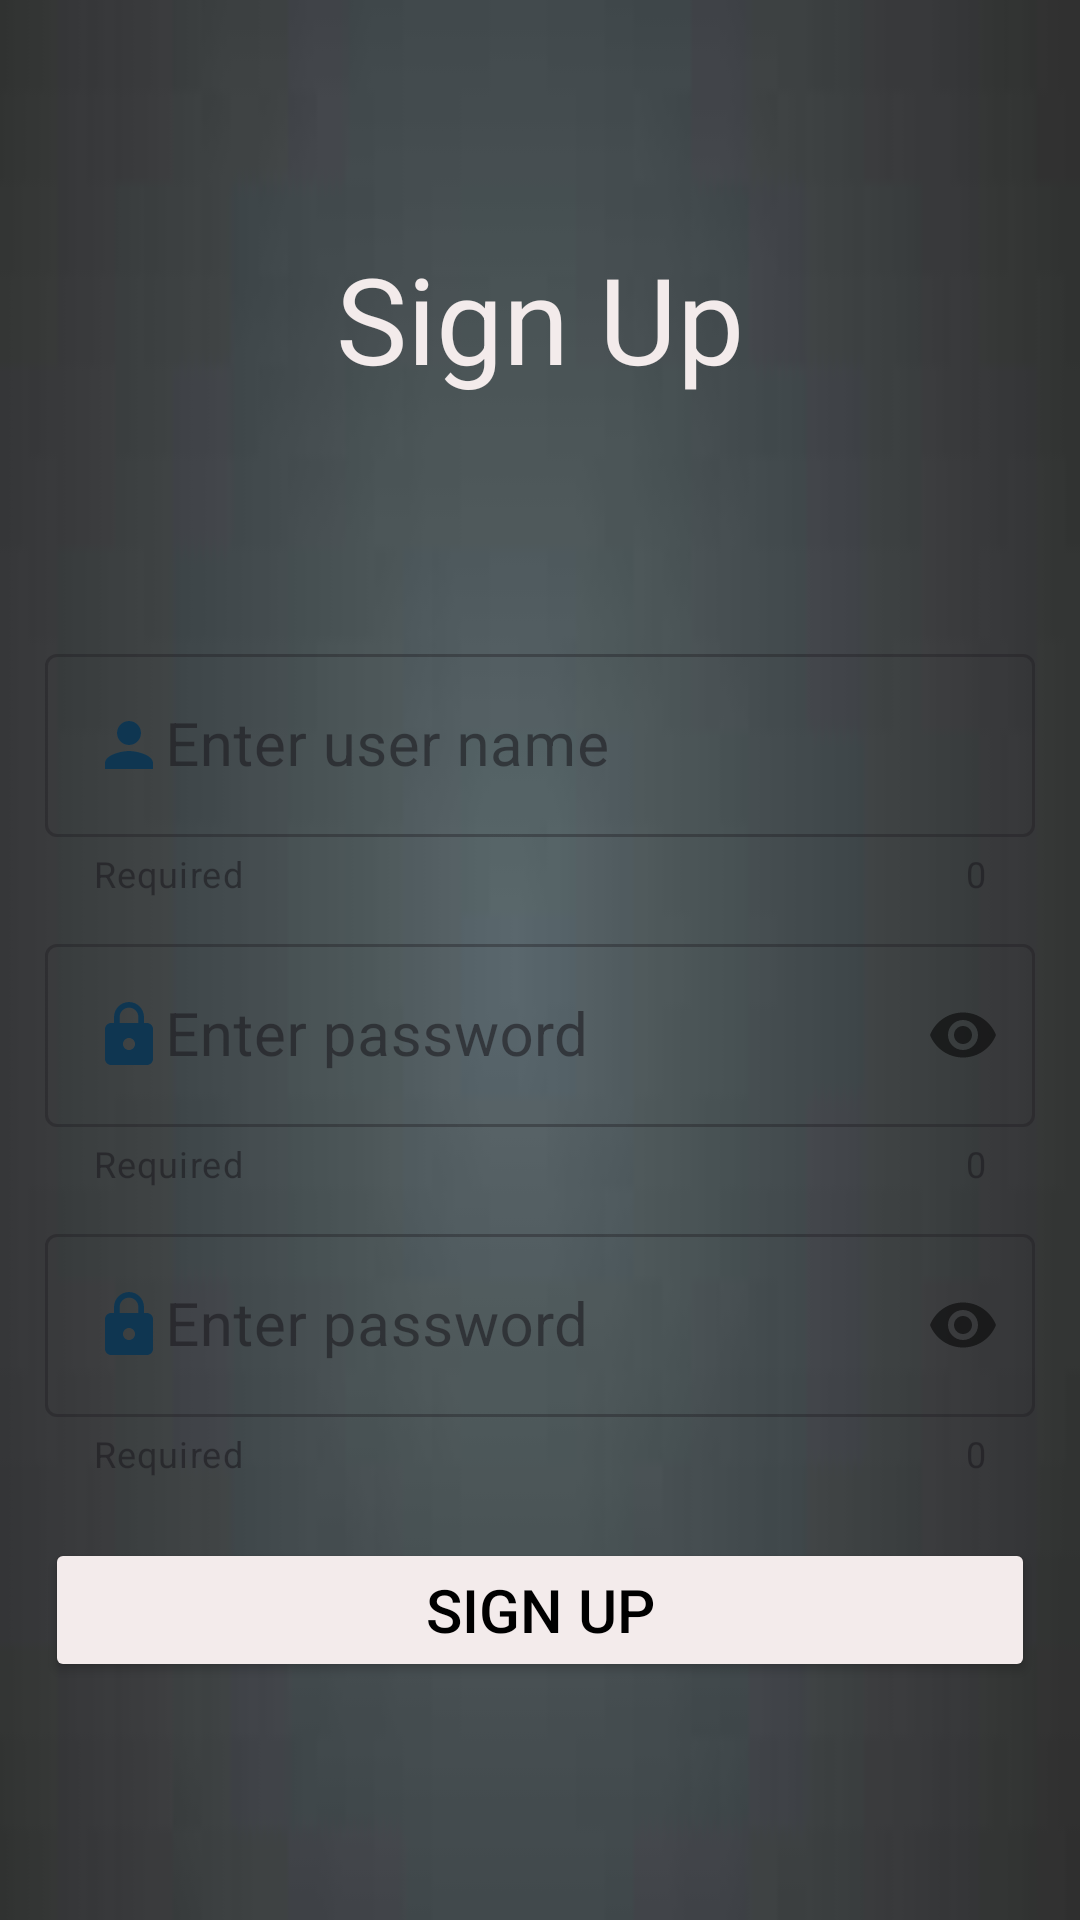

Android layout source for this screen:
<!-- AndroidManifest.xml: application theme Theme.Catalog1 -->
<!-- res/layout/activity_main2.xml -->
<?xml version="1.0" encoding="utf-8"?>
<LinearLayout xmlns:android="http://schemas.android.com/apk/res/android"
    xmlns:app="http://schemas.android.com/apk/res-auto"
    xmlns:tools="http://schemas.android.com/tools"
    android:layout_width="match_parent"
    android:orientation="vertical"
    android:background="@drawable/down"
    android:gravity="center"
    android:padding="15dp"
    android:layout_height="match_parent"
    tools:context=".MainActivity2">


    <TextView
        android:layout_marginBottom="80dp"
        android:layout_width="wrap_content"
        android:textColor="#F3EBEB"
        android:layout_height="wrap_content"
        android:text="Sign Up"
        android:textSize="40dp">

    </TextView>

    <com.google.android.material.textfield.TextInputLayout

        style="@style/Widget.MaterialComponents.TextInputLayout.OutlinedBox"
        android:layout_width="match_parent"
        app:helperText="Required"
        app:counterEnabled="true"
        app:helperTextEnabled="true"
        android:layout_height="wrap_content">

        <com.google.android.material.textfield.TextInputEditText

            android:layout_width="match_parent"
            android:id="@+id/Signup_username1"
            android:textSize="20dp"
            android:maxLength="20"
            android:drawableStart="@drawable/baseline_person_24"
            android:layout_height="wrap_content"
            android:hint="Enter user name" />


    </com.google.android.material.textfield.TextInputLayout>





    <com.google.android.material.textfield.TextInputLayout
        android:layout_width="match_parent"
        android:layout_marginTop="10dp"
        app:passwordToggleEnabled="true"
        app:helperTextEnabled="true"
        app:counterEnabled="true"
        app:helperText="Required"
        style="@style/Widget.MaterialComponents.TextInputLayout.OutlinedBox"
        android:layout_height="wrap_content">

        <com.google.android.material.textfield.TextInputEditText
            android:id="@+id/signup_pass"
            android:inputType="textPassword"
            android:maxLength="20"
            android:drawableStart="@drawable/baseline_lock_24"
            android:layout_width="match_parent"
            android:textSize="20dp"
            android:layout_height="wrap_content"
            android:hint="Enter password" />

    </com.google.android.material.textfield.TextInputLayout>



    <com.google.android.material.textfield.TextInputLayout
        android:layout_width="match_parent"
        android:layout_marginTop="10dp"
        app:passwordToggleEnabled="true"
        app:helperTextEnabled="true"
        app:counterEnabled="true"
        app:helperText="Required"
        style="@style/Widget.MaterialComponents.TextInputLayout.OutlinedBox"
        android:layout_height="wrap_content">

        <com.google.android.material.textfield.TextInputEditText
            android:id="@+id/cnfirmpass_text"
            android:inputType="textPassword"
            android:maxLength="20"
            android:drawableStart="@drawable/baseline_lock_24"
            android:layout_width="match_parent"
            android:textSize="20dp"
            android:layout_height="wrap_content"
            android:hint="Enter password" />

    </com.google.android.material.textfield.TextInputLayout>




    <Button
        android:id="@+id/Signupbtn"
        android:layout_width="match_parent"
        android:textSize="20dp"
        android:textColor="#000"
        android:backgroundTint="#F3EBEB"
        android:layout_marginTop="20dp"
        android:layout_height="wrap_content"
        android:text="Sign up" />



</LinearLayout>
<!-- resources referenced by this layout -->
<resources>
  <!-- drawable baseline_lock_24 (drawable) -->
  <vector android:height="24dp" android:tint="#0F3651"
      android:viewportHeight="24" android:viewportWidth="24"
      android:width="24dp" xmlns:android="http://schemas.android.com/apk/res/android">
      <path android:fillColor="@android:color/white" android:pathData="M18,8h-1L17,6c0,-2.76 -2.24,-5 -5,-5S7,3.24 7,6v2L6,8c-1.1,0 -2,0.9 -2,2v10c0,1.1 0.9,2 2,2h12c1.1,0 2,-0.9 2,-2L20,10c0,-1.1 -0.9,-2 -2,-2zM12,17c-1.1,0 -2,-0.9 -2,-2s0.9,-2 2,-2 2,0.9 2,2 -0.9,2 -2,2zM15.1,8L8.9,8L8.9,6c0,-1.71 1.39,-3.1 3.1,-3.1 1.71,0 3.1,1.39 3.1,3.1v2z"/>
  </vector>
  <!-- drawable baseline_person_24 (drawable) -->
  <vector android:height="24dp" android:tint="#0F3651"
      android:viewportHeight="24" android:viewportWidth="24"
      android:width="24dp" xmlns:android="http://schemas.android.com/apk/res/android">
      <path android:fillColor="@android:color/white" android:pathData="M12,12c2.21,0 4,-1.79 4,-4s-1.79,-4 -4,-4 -4,1.79 -4,4 1.79,4 4,4zM12,14c-2.67,0 -8,1.34 -8,4v2h16v-2c0,-2.66 -5.33,-4 -8,-4z"/>
  </vector>
  <!-- drawable down: jpg bitmap (drawable, 1193 bytes) -->
  <style name="Theme.Catalog1" parent="Base.Theme.Catalog1" />
  <style name="Base.Theme.Catalog1" parent="Theme.Material3.DayNight.NoActionBar">
          
          
      </style>
</resources>
